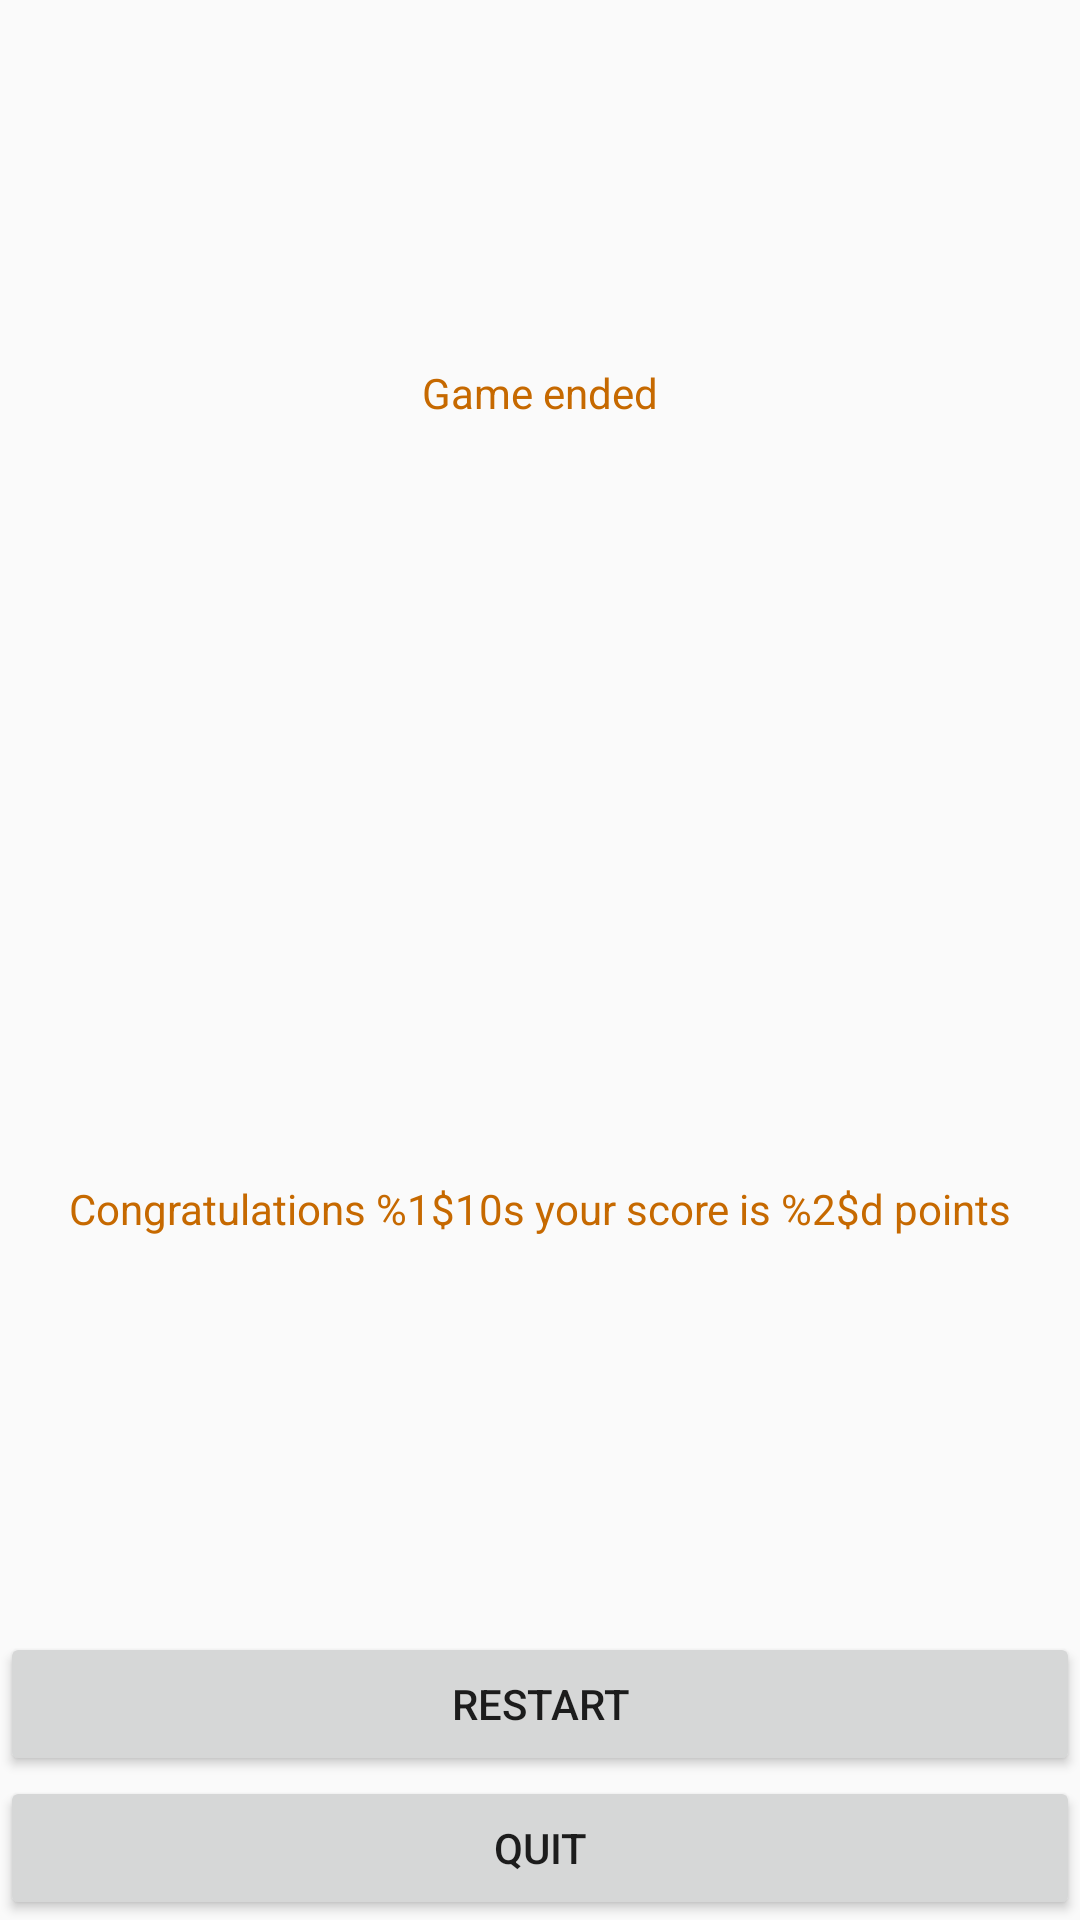

Produce the Android XML layout that renders to this screen, including the resource entries it uses.
<!-- AndroidManifest.xml: application theme AppTheme -->
<!-- res/layout/activity_game_end.xml -->
<?xml version="1.0" encoding="utf-8"?>

<LinearLayout xmlns:android="http://schemas.android.com/apk/res/android"
    xmlns:app="http://schemas.android.com/apk/res-auto"
    xmlns:tools="http://schemas.android.com/tools"
    android:layout_width="match_parent"
    android:layout_height="match_parent"
    tools:context="com.oab.quizz.oquizz.activity.GameEndActivity"
    android:orientation="vertical">

    <TextView
        android:layout_width="match_parent"
        android:layout_height="0dp"
        android:layout_weight="1"
        android:gravity="center"
        android:text="@string/game_ended"/>
    <LinearLayout
        android:id="@+id/fragment_container"
        android:layout_height="wrap_content"
        android:layout_width="match_parent"
        android:orientation="vertical"></LinearLayout>
    <TextView
        android:id="@+id/txtGEScore"
        android:layout_width="match_parent"
        android:layout_height="0dp"
        android:layout_weight="1"
        android:layout_margin="10dp"
        android:gravity="center"
        android:text="@string/score_user"/>

    <LinearLayout
        android:layout_width="match_parent"
        android:layout_height="wrap_content"
        android:orientation="vertical">

        <Button
            android:id="@+id/btnRestart"
            android:layout_width="match_parent"
            android:layout_height="wrap_content"
            android:text="@string/restart"
            android:onClick="onClick"/>
        <Button
            android:id="@+id/btnQuit"
            android:layout_width="match_parent"
            android:layout_height="wrap_content"
            android:text="@string/quit"
            android:onClick="onClick"/>
    </LinearLayout>
</LinearLayout>
<!-- resources referenced by this layout -->
<resources>
  <string name="game_ended">Game ended</string>
  <string name="quit">Quit</string>
  <string name="restart">Restart</string>
  <string name="score_user">Congratulations %1$10s your score is %2$d points</string>
  <style name="AppTheme" parent="Theme.AppCompat.Light.DarkActionBar">
          
          <item name="colorPrimary">@color/primaryColor</item>
          <item name="colorPrimaryDark">@color/primaryDarkColor</item>
          <item name="colorAccent">@color/primaryLightColor</item>
  
          <item name="android:textViewStyle">@style/OQTextViewStyle</item>
          <item name="android:radioButtonStyle">@style/OQRadioButtonStyle</item>
          <item name="android:editTextStyle">@style/OQTextEditStyle</item>
      </style>
  <color name="primaryColor">#ff9800</color>
  <color name="primaryDarkColor">#c66900</color>
  <color name="primaryLightColor">#ffc947</color>
  <style name="OQTextViewStyle" parent="android:Widget.TextView">
          <item name="android:textColor">@color/primaryDarkColor</item>
      </style>
  <style name="OQRadioButtonStyle" parent="android:Widget.CompoundButton.RadioButton">
          <item name="android:textColor">@color/primaryDarkColor</item>
      </style>
  <style name="OQTextEditStyle" parent="android:Widget.EditText">
          <item name="android:editTextColor">@color/primaryDarkColor</item>
      </style>
</resources>
